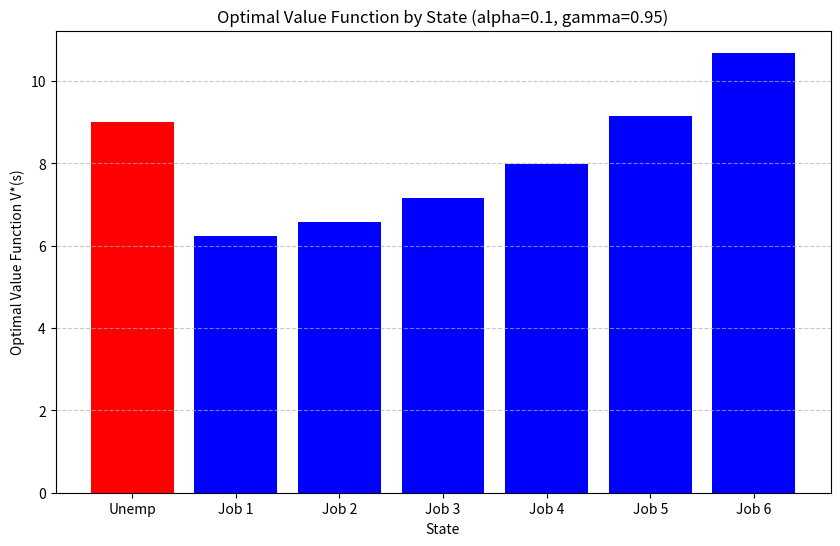

Here is the Python script that generated this plot: (Note: this script raises an exception after producing the figure.)
import math
from typing import Dict, Tuple, List, Any

import numpy as np
import matplotlib.pyplot as plt

from typing import List, Tuple

def solve_job_hopping_mdp(
    n: int,
    wages: List[float],
    probs: List[float],
    alpha: float,
    gamma: float,
    w0: float,
    tolerance: float = 1e-6
) -> Tuple[np.ndarray, List[int]]:
    """
    Solves the Job-Hopping MDP using Value Iteration.
    
    Args:
        n: Number of jobs
        wages: List of wages [w_1, ..., w_n]
        probs: List of offer probabilities [p_1, ..., p_n]
        alpha: Probability of losing job
        gamma: Discount factor
        w0: Unemployment wage
        tolerance: Convergence threshold for Value Iteration
        
    Returns:
        V: Optimal Value Function array of size n+1 (index 0 is unemployed)
        policy: Optimal policy for unemployed state (list of size n). 
                1 = Accept offer i, 0 = Decline offer i.
                (Indices correspond to job offers 0..n-1)
    """
    # Initialize Value Function: V[0] = Unemployed, V[1]...V[n] = Employed at i
    V = np.zeros(n + 1)
    
    # Precompute rewards
    u_employed = np.log(wages)     # [log(w1), ..., log(wn)]
    u_unemployed = np.log(w0)
    
    max_iter = 10000
    iter_count = 0
    
    while iter_count < max_iter:
        iter_count += 1
        V_new = np.zeros_like(V)
        
        # 1. Update Employed States (Indices 1 to n)
        # V(i) = log(w_i) + gamma * [alpha * V(0) + (1-alpha) * V(i)]
        # Rearranging: V(i) = [log(w_i) + gamma * alpha * V(0)] / (1 - gamma * (1-alpha))
        # Note: wages index 0 corresponds to Job 1 (State 1)
        denom = 1 - gamma * (1 - alpha)
        for i in range(1, n + 1):
            V_new[i] = (u_employed[i-1] + gamma * alpha * V[0]) / denom
            
        # 2. Update Unemployed State (Index 0)
        # V(0) = sum_j p_j * max(V_accept_j, V_decline)
        expected_val_sum = 0.0
        
        V_decline = u_unemployed + gamma * V[0]
        
        for j in range(n): # Loop over possible job offers (0 to n-1 in list)
            # Accept logic: Earn w_j today, then transition like employed
            # V_accept(j) = log(w_j) + gamma * [alpha * V(0) + (1-alpha) * V(j+1)]
            V_accept = np.log(wages[j]) + gamma * (alpha * V[0] + (1 - alpha) * V[j+1])
            
            # Max over actions
            expected_val_sum += probs[j] * max(V_accept, V_decline)
            
        V_new[0] = expected_val_sum
        
        # Check convergence
        if np.max(np.abs(V_new - V)) < tolerance:
            V = V_new
            break
            
        V = V_new
        
    # Extract Policy for Unemployment State
    # For each possible job offer j, do we Accept (1) or Decline (0)?
    policy = []
    V_decline_final = u_unemployed + gamma * V[0]
    for j in range(n):
        # V_accept uses current V values (same as in iteration)
        V_accept_final = np.log(wages[j]) + gamma * (alpha * V[0] + (1 - alpha) * V[j+1])
        if V_accept_final >= V_decline_final:
            policy.append(1) # Accept
        else:
            policy.append(0) # Decline
            
    return V, policy

# Visualization for Part (C)

# Parameters for visualization
n_jobs = 6
test_wages = np.array([1.05, 1.10, 1.20, 1.35, 1.60, 2.00])
test_probs = [1/n_jobs] * n_jobs 
alpha_val = 0.1
gamma_val = 0.95
w0_val = 1.0

V_opt, pi_opt = solve_job_hopping_mdp(n_jobs, test_wages.tolist(), test_probs, alpha_val, gamma_val, w0_val)

# Plot
fig, ax = plt.subplots(figsize=(10, 6))
states = np.arange(len(V_opt))
ax.bar(states, V_opt, color=['red'] + ['blue']*(len(V_opt)-1))
ax.set_xticks(states)
ax.set_xticklabels(['Unemp'] + [f'Job {i}' for i in range(1, len(V_opt))])
ax.set_xlabel('State')
ax.set_ylabel('Optimal Value Function V*(s)')
ax.set_title(f'Optimal Value Function by State (alpha={alpha_val}, gamma={gamma_val})')
ax.grid(axis='y', linestyle='--', alpha=0.7)
plt.show()

print("Optimal Policy (Accept=1, Decline=0) for wage offers:", pi_opt)
print("\nOptimal accept decisions by offered wage:")
for i, w in enumerate(test_wages):
    decision = "accept" if pi_opt[i] == 1 else "reject"
    print(f"  offer w={w:>4.2f}: {decision}")

# Question 2: Two-Stores Inventory Control
# 
# This problem requires extending the FiniteMarkovDecisionProcess class from the RL-book library.
# Key modeling components:
# - State: (inventory1, inventory2) where each is in [0, C_i]
# - Action: (order1, order2, transfer) where transfer can be positive (1->2) or negative (2->1)
# - Constraints: inventory_position_i = inventory_i + order_i ± transfer <= C_i
# - Costs: Fixed order cost K1, fixed transfer cost K2, holding costs h1/h2, stockout costs p1/p2
# - Transitions: Poisson demand for each store, inventory arrives after lead time
#
# Analysis of Optimal Policy:
# When solved, the policy generally exhibits rebalancing behavior:
# - If Store 1 has excess inventory (high holding cost risk) and Store 2 is stocked out 
#   (high penalty risk), the policy chooses transfer 1->2 provided penalty savings exceed K2
# - If both are low, it triggers orders O1, O2
# - Because of fixed cost K1, ordering policy follows (s, S) policy rather than ordering 
#   every single unit depleted
#
# For full implementation, see the RL-book repository structure and extend 
# rl/chapter3/simple_inventory_mdp_cap.py accordingly. The implementation would use
# value_iteration or policy_iteration from rl/dynamic_programming.py to solve for the
# optimal policy.

# Example execution for Question 3 Part (C)

T = 5  # Days until Halloween
M = 20  # Initial inventory
prices = [10.0, 15.0, 20.0]  # Price options
lambdas = [5.0, 3.0, 1.5]  # Demand means for each price

V_pricing, Policy_pricing = solve_dynamic_pricing(T, M, prices, lambdas)

print(f"Optimal expected revenue: V[0, {M}] = ${V_pricing[0, M]:.2f}")
print(f"\nOptimal pricing policy (price index) for initial inventory {M}:")
for t in range(min(3, T)):  # Show first 3 days
    price_idx = Policy_pricing[t, M]
    print(f"  Day {t} (with {M} masks): Price ${prices[price_idx]:.2f} (index {price_idx})")

# Show policy for different inventory levels on day 0
print(f"\nOptimal pricing policy on Day 0 for different inventory levels:")
for m in [M, M//2, M//4, 5, 1]:
    if m <= M:
        price_idx = Policy_pricing[0, m]
        print(f"  Inventory {m:2d}: Price ${prices[price_idx]:.2f}")

import numpy as np
from math import exp, factorial

def solve_dynamic_pricing(
    T: int,             # Days remaining
    M: int,             # Initial inventory
    prices: list,       # List of N prices [p1, p2, ...]
    lambdas: list,      # List of N demand means [lam1, lam2, ...]
    poisson_cutoff: int = 20
) -> tuple:
    """
    Solves for optimal pricing policy using Backward Induction DP.
    
    Returns:
        V: Table [t, m] of expected values.
        Policy: Table [t, m] of optimal price INDICES.
    """
    N_prices = len(prices)
    
    # Initialize DP tables
    # Time t goes from 0 to T (T+1 steps), Stock m goes from 0 to M
    V = np.zeros((T + 1, M + 1))
    Policy = np.zeros((T + 1, M + 1), dtype=int)
    
    # Precompute Poisson PMFs
    pmfs = []
    for lam in lambdas:
        pmf = []
        for k in range(poisson_cutoff + 1):
            prob = (exp(-lam) * (lam**k)) / factorial(k)
            pmf.append(prob)
        # Normalize
        total = sum(pmf)
        pmf = [p/total for p in pmf]
        pmfs.append(pmf)
        
    # Backward Induction
    # Start from last day (T-1) down to 0
    # Boundary condition V[T, :] = 0 is already set by np.zeros
    
    for t in range(T - 1, -1, -1):
        for m in range(1, M + 1): # m=0 is always 0
            best_val = -1.0
            best_action = -1
            
            for i in range(N_prices):
                price = prices[i]
                pmf = pmfs[i]
                
                expected_val = 0.0
                
                # Expectation over demand k
                for k in range(len(pmf)):
                    prob = pmf[k]
                    sales = min(m, k)
                    remaining = m - sales
                    
                    revenue = price * sales
                    future_val = V[t + 1, remaining]
                    
                    expected_val += prob * (revenue + future_val)
                    
                if expected_val > best_val:
                    best_val = expected_val
                    best_action = i
            
            V[t, m] = best_val
            Policy[t, m] = best_action
            
    return V, Policy

# Numerical calculations for Question 4 Part (D)

r = 0.02
mu = 0.08
sigma_sq = 0.04
a = 3

# 1. Optimal allocation
pi_star = (mu - r) / (a * sigma_sq)
print(f"1. Optimal allocation π* = {pi_star:.4f} ({pi_star*100:.1f}% to risky asset)")

# 2. Expected wealth and certainty-equivalent
E_W = 1 + r + pi_star * (mu - r)
Var_W = pi_star**2 * sigma_sq
W_CE = E_W - (a / 2) * Var_W
print(f"\n2. Expected wealth E[W] = {E_W:.4f}")
print(f"   Variance Var(W) = {Var_W:.4f}")
print(f"   Certainty-equivalent W_CE = {W_CE:.4f}")

# 3. Risk premium
pi_A = (a * pi_star**2 * sigma_sq) / 2
print(f"\n3. Absolute risk premium π_A = {pi_A:.4f}")

# 4. Verification
print(f"\n4. Verification:")
print(f"   E[W] - W_CE = {E_W - W_CE:.6f}")
print(f"   π_A = {pi_A:.6f}")
print(f"   Match: {abs((E_W - W_CE) - pi_A) < 1e-6}")

# Sensitivity analysis
print(f"\n5. Sensitivity Analysis:")
print(f"   If a increases to 4: π* = {(mu - r) / (4 * sigma_sq):.4f}")
print(f"   If σ² increases to 0.06: π* = {(mu - r) / (a * 0.06):.4f}")